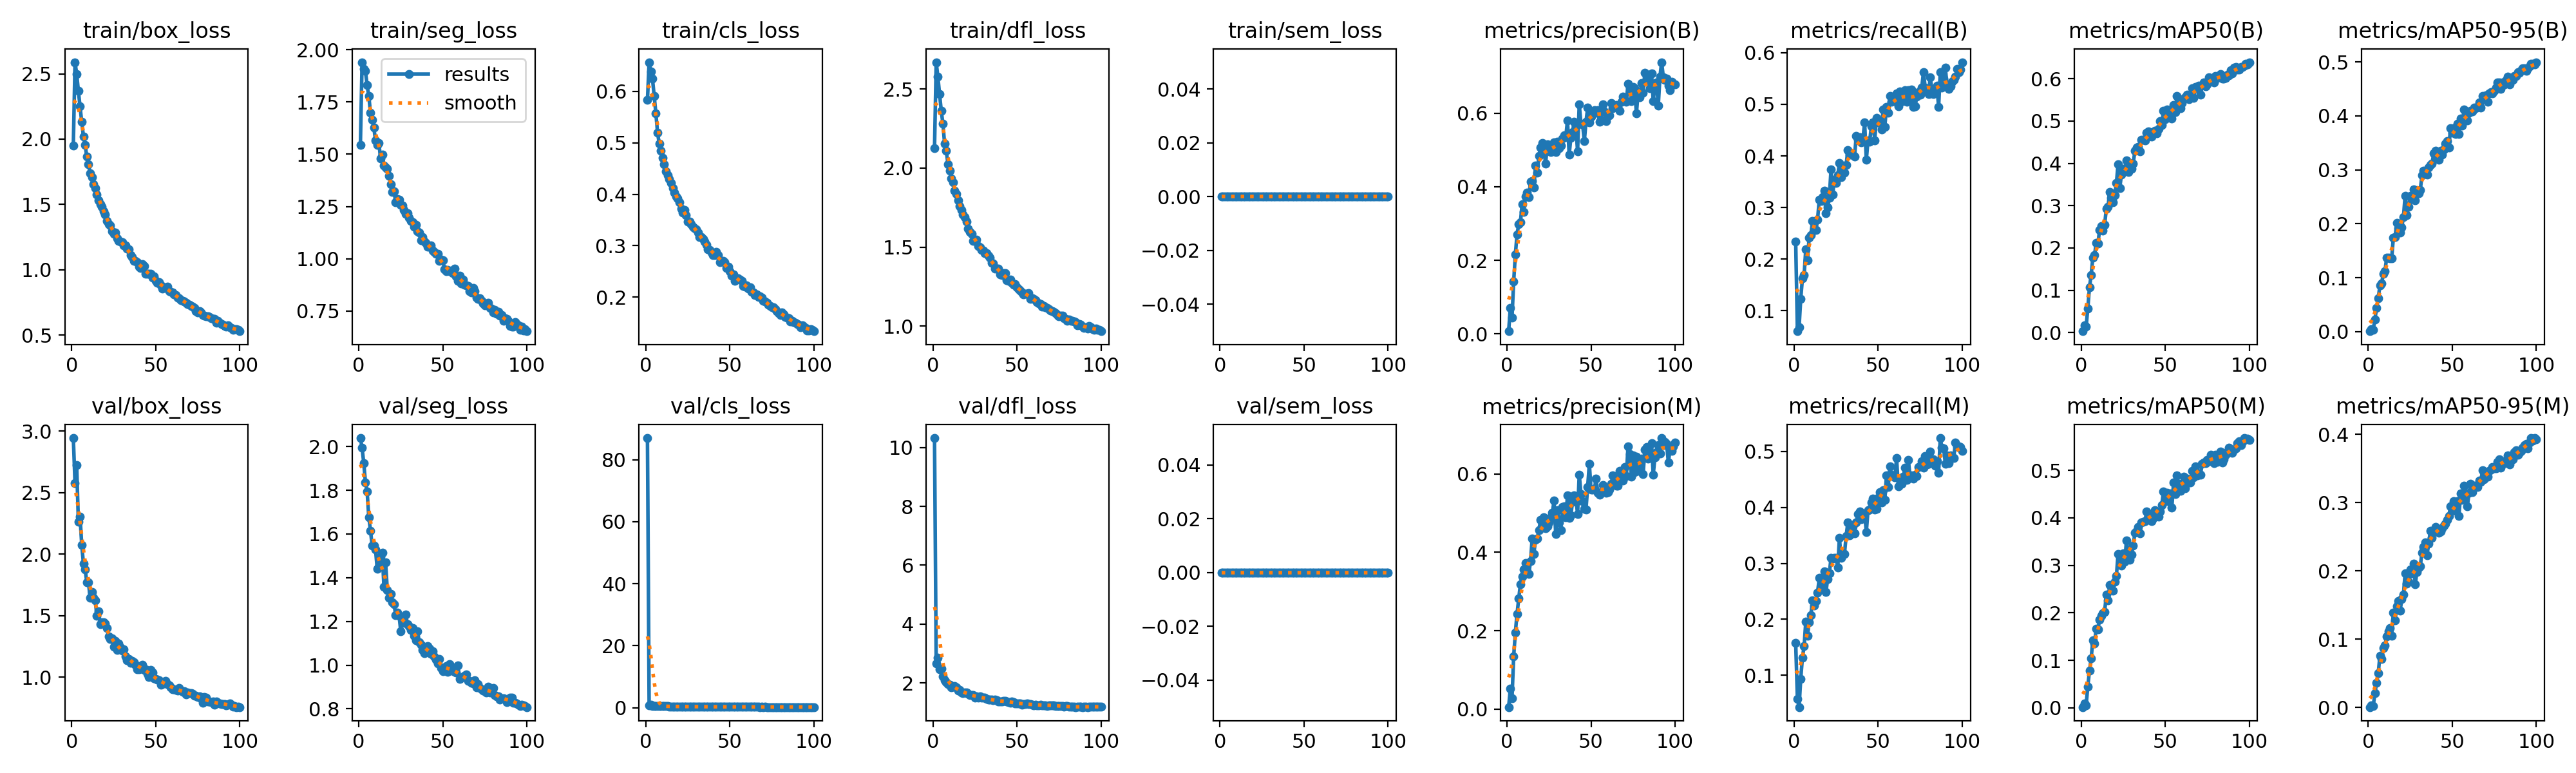

The file beside this chart, header and first rows:
epoch, time, train/box_loss, train/seg_loss, train/cls_loss, train/dfl_loss, train/sem_loss, metrics/precision(B), metrics/recall(B), metrics/mAP50(B), metrics/mAP50-95(B), metrics/precision(M), metrics/recall(M), metrics/mAP50(M), metrics/mAP50-95(M), val/box_loss, val/seg_loss, val/cls_loss, val/dfl_loss, val/sem_loss, lr/pg0, lr/pg1, lr/pg2
1, 244.3, 1.951, 1.544, 0.5835, 2.126, 0, 0.00744, 0.2343, 0.00333, 0.00093, 0.00516, 0.1578, 0.00161, 0.00043, 2.943, 2.039, 86.96, 10.32, 0, 0.0006653, 0.0006653, 0.0006653
2, 486.2, 2.589, 1.94, 0.6566, 2.671, 0, 0.07038, 0.06042, 0.01771, 0.00473, 0.05184, 0.05795, 0.00991, 0.00294, 2.575, 1.994, 0.7171, 2.663, 0, 0.001319, 0.001319, 0.001319
3, 696.1, 2.499, 1.909, 0.6385, 2.578, 0, 0.04447, 0.06782, 0.01388, 0.00368, 0.0283, 0.04316, 0.00572, 0.0016, 2.721, 1.925, 0.884, 2.867, 0, 0.001959, 0.001959, 0.001959
4, 895.8, 2.368, 1.898, 0.6242, 2.47, 0, 0.1433, 0.1233, 0.05753, 0.02277, 0.135, 0.09371, 0.04504, 0.02042, 2.26, 1.837, 0.6161, 2.455, 0, 0.001941, 0.001941, 0.001941
5, 1089, 2.249, 1.83, 0.591, 2.363, 0, 0.2166, 0.1628, 0.1072, 0.04362, 0.1958, 0.1319, 0.07822, 0.03589, 2.305, 1.795, 0.5951, 2.484, 0, 0.001921, 0.001921, 0.001921
6, 1281, 2.131, 1.778, 0.5578, 2.281, 0, 0.2705, 0.1689, 0.1367, 0.06174, 0.2429, 0.1517, 0.1046, 0.04971, 2.074, 1.676, 0.5358, 2.219, 0, 0.001901, 0.001901, 0.001901
7, 1469, 2.021, 1.699, 0.5197, 2.154, 0, 0.2986, 0.2195, 0.1773, 0.08587, 0.2817, 0.1961, 0.1428, 0.07587, 1.924, 1.616, 0.5053, 2.091, 0, 0.001881, 0.001881, 0.001881
8, 1660, 1.954, 1.665, 0.4985, 2.109, 0, 0.303, 0.1985, 0.183, 0.08968, 0.3184, 0.1702, 0.136, 0.07129, 1.877, 1.546, 0.501, 2.037, 0, 0.001861, 0.001861, 0.001861
9, 1850, 1.869, 1.626, 0.484, 2.024, 0, 0.3521, 0.2417, 0.2126, 0.1071, 0.3378, 0.1948, 0.167, 0.08693, 1.773, 1.546, 0.4657, 1.969, 0, 0.001842, 0.001842, 0.001842
10, 2041, 1.807, 1.567, 0.4707, 1.983, 0, 0.3312, 0.2466, 0.2099, 0.1119, 0.3554, 0.2072, 0.1656, 0.09044, 1.77, 1.528, 0.4705, 1.942, 0, 0.001822, 0.001822, 0.001822
11, 2238, 1.74, 1.544, 0.4589, 1.934, 0, 0.3741, 0.2741, 0.2422, 0.1373, 0.3732, 0.2343, 0.186, 0.1042, 1.643, 1.441, 0.437, 1.857, 0, 0.001802, 0.001802, 0.001802
12, 2437, 1.709, 1.553, 0.4446, 1.909, 0, 0.3834, 0.2713, 0.2516, 0.1371, 0.3514, 0.2244, 0.1935, 0.1119, 1.694, 1.45, 0.454, 1.882, 0, 0.001782, 0.001782, 0.001782
13, 2633, 1.655, 1.479, 0.4376, 1.856, 0, 0.3715, 0.2565, 0.2412, 0.1364, 0.3454, 0.2331, 0.1986, 0.1162, 1.643, 1.496, 0.4407, 1.885, 0, 0.001762, 0.001762, 0.001762
14, 2826, 1.624, 1.497, 0.4297, 1.836, 0, 0.4144, 0.2762, 0.2542, 0.1364, 0.3768, 0.2478, 0.2016, 0.1052, 1.622, 1.513, 0.4335, 1.847, 0, 0.001743, 0.001743, 0.001743
15, 3015, 1.576, 1.445, 0.4223, 1.795, 0, 0.4158, 0.3157, 0.2926, 0.1746, 0.4346, 0.2737, 0.2391, 0.1393, 1.499, 1.359, 0.3983, 1.733, 0, 0.001723, 0.001723, 0.001723
16, 3206, 1.531, 1.438, 0.4119, 1.758, 0, 0.3975, 0.3123, 0.2968, 0.1757, 0.3959, 0.2589, 0.2267, 0.1277, 1.532, 1.469, 0.4244, 1.763, 0, 0.001703, 0.001703, 0.001703
17, 3395, 1.501, 1.43, 0.4032, 1.735, 0, 0.4573, 0.3206, 0.3325, 0.2012, 0.4324, 0.2639, 0.2583, 0.1485, 1.429, 1.344, 0.3947, 1.676, 0, 0.001683, 0.001683, 0.001683
18, 3582, 1.482, 1.396, 0.3957, 1.706, 0, 0.4387, 0.3329, 0.3185, 0.1923, 0.4353, 0.2861, 0.257, 0.156, 1.447, 1.308, 0.4011, 1.662, 0, 0.001663, 0.001663, 0.001663
19, 3774, 1.446, 1.357, 0.3922, 1.691, 0, 0.4831, 0.2885, 0.3083, 0.1844, 0.4564, 0.2491, 0.2459, 0.1414, 1.444, 1.325, 0.3946, 1.671, 0, 0.001644, 0.001644, 0.001644
20, 3961, 1.422, 1.32, 0.3845, 1.661, 0, 0.507, 0.3005, 0.3241, 0.1938, 0.4823, 0.2725, 0.2656, 0.1583, 1.433, 1.286, 0.377, 1.688, 0, 0.001624, 0.001624, 0.001624
21, 4153, 1.374, 1.323, 0.3715, 1.618, 0, 0.5194, 0.3194, 0.3531, 0.2129, 0.465, 0.2824, 0.2772, 0.1656, 1.401, 1.279, 0.3764, 1.641, 0, 0.001604, 0.001604, 0.001604
22, 4345, 1.351, 1.271, 0.3639, 1.597, 0, 0.4996, 0.3736, 0.3982, 0.2524, 0.4893, 0.3095, 0.3241, 0.1967, 1.331, 1.23, 0.36, 1.582, 0, 0.001584, 0.001584, 0.001584
23, 4537, 1.341, 1.286, 0.3691, 1.586, 0, 0.4632, 0.3255, 0.3418, 0.2162, 0.4621, 0.3083, 0.3042, 0.1811, 1.312, 1.24, 0.3791, 1.591, 0, 0.001564, 0.001564, 0.001564
24, 4726, 1.293, 1.284, 0.3589, 1.541, 0, 0.5148, 0.3539, 0.3728, 0.232, 0.4661, 0.3095, 0.2996, 0.1839, 1.312, 1.227, 0.3644, 1.583, 0, 0.001545, 0.001545, 0.001545
25, 4915, 1.275, 1.257, 0.3465, 1.537, 0, 0.5003, 0.3477, 0.3872, 0.2515, 0.4762, 0.3095, 0.3249, 0.2023, 1.248, 1.156, 0.3468, 1.512, 0, 0.001525, 0.001525, 0.001525
26, 5109, 1.284, 1.254, 0.3465, 1.546, 0, 0.4951, 0.3625, 0.3834, 0.2457, 0.4896, 0.2922, 0.3075, 0.1961, 1.292, 1.218, 0.3505, 1.547, 0, 0.001505, 0.001505, 0.001505
27, 5297, 1.24, 1.234, 0.3424, 1.507, 0, 0.5062, 0.3859, 0.4068, 0.2641, 0.5004, 0.3453, 0.3529, 0.2102, 1.219, 1.192, 0.3389, 1.498, 0, 0.001485, 0.001485, 0.001485
28, 5491, 1.222, 1.215, 0.337, 1.498, 0, 0.5204, 0.3588, 0.3796, 0.2438, 0.5312, 0.3095, 0.324, 0.1808, 1.273, 1.231, 0.3462, 1.544, 0, 0.001465, 0.001465, 0.001465
29, 5678, 1.215, 1.217, 0.3345, 1.484, 0, 0.4938, 0.3711, 0.4009, 0.262, 0.4473, 0.3169, 0.3113, 0.198, 1.239, 1.187, 0.3479, 1.503, 0, 0.001446, 0.001446, 0.001446
30, 5874, 1.208, 1.195, 0.3317, 1.478, 0, 0.5229, 0.3676, 0.3871, 0.2564, 0.5072, 0.3169, 0.323, 0.2051, 1.216, 1.178, 0.3404, 1.503, 0, 0.001426, 0.001426, 0.001426
31, 6060, 1.184, 1.179, 0.3251, 1.461, 0, 0.5049, 0.3822, 0.3994, 0.2621, 0.4755, 0.3489, 0.3416, 0.2065, 1.225, 1.16, 0.3294, 1.503, 0, 0.001406, 0.001406, 0.001406
32, 6251, 1.185, 1.176, 0.3172, 1.461, 0, 0.5114, 0.4118, 0.4296, 0.29, 0.456, 0.373, 0.3683, 0.227, 1.169, 1.168, 0.3289, 1.458, 0, 0.001386, 0.001386, 0.001386
33, 6442, 1.161, 1.153, 0.3162, 1.444, 0, 0.5308, 0.4032, 0.4374, 0.2982, 0.5151, 0.3502, 0.3727, 0.2349, 1.138, 1.135, 0.3161, 1.439, 0, 0.001366, 0.001366, 0.001366
34, 6636, 1.158, 1.161, 0.3134, 1.434, 0, 0.5401, 0.4032, 0.4393, 0.2962, 0.5173, 0.3588, 0.3805, 0.242, 1.149, 1.113, 0.3221, 1.437, 0, 0.001347, 0.001347, 0.001347
35, 6830, 1.109, 1.131, 0.3081, 1.401, 0, 0.5351, 0.4031, 0.4281, 0.2916, 0.4893, 0.3662, 0.3672, 0.223, 1.118, 1.156, 0.3196, 1.428, 0, 0.001327, 0.001327, 0.001327
36, 7027, 1.099, 1.124, 0.3023, 1.397, 0, 0.5808, 0.3983, 0.456, 0.3049, 0.5443, 0.3539, 0.3898, 0.2397, 1.133, 1.106, 0.3099, 1.405, 0, 0.001307, 0.001307, 0.001307
37, 7225, 1.069, 1.089, 0.2933, 1.362, 0, 0.4879, 0.439, 0.455, 0.3093, 0.487, 0.3736, 0.3917, 0.2586, 1.122, 1.093, 0.3072, 1.428, 0, 0.001287, 0.001287, 0.001287
38, 7422, 1.069, 1.104, 0.2913, 1.362, 0, 0.5325, 0.4316, 0.4537, 0.3119, 0.494, 0.3884, 0.3927, 0.2479, 1.099, 1.069, 0.3061, 1.407, 0, 0.001267, 0.001267, 0.001267
39, 7613, 1.058, 1.083, 0.2872, 1.363, 0, 0.549, 0.4365, 0.4723, 0.331, 0.5293, 0.3933, 0.4133, 0.2588, 1.064, 1.054, 0.2999, 1.375, 0, 0.001248, 0.001248, 0.001248
40, 7800, 1.022, 1.077, 0.2816, 1.325, 0, 0.5764, 0.4266, 0.4754, 0.3355, 0.5444, 0.3785, 0.4081, 0.2645, 1.066, 1.07, 0.289, 1.38, 0, 0.001228, 0.001228, 0.001228
41, 7985, 1.012, 1.058, 0.2815, 1.323, 0, 0.564, 0.4328, 0.4649, 0.3238, 0.5377, 0.3835, 0.3993, 0.2583, 1.09, 1.087, 0.3057, 1.381, 0, 0.001208, 0.001208, 0.001208
42, 8172, 1.044, 1.061, 0.2885, 1.336, 0, 0.4964, 0.4649, 0.4628, 0.3192, 0.4976, 0.3896, 0.3936, 0.2556, 1.098, 1.074, 0.3022, 1.401, 0, 0.001188, 0.001188, 0.001188
43, 8363, 1.027, 1.064, 0.2812, 1.333, 0, 0.6242, 0.3921, 0.4737, 0.3354, 0.5984, 0.3564, 0.3994, 0.2576, 1.058, 1.051, 0.2769, 1.386, 0, 0.001168, 0.001168, 0.001168
44, 8554, 0.9701, 1.039, 0.2683, 1.29, 0, 0.5713, 0.4303, 0.4771, 0.3285, 0.5488, 0.3946, 0.4167, 0.2626, 1.065, 1.064, 0.2893, 1.375, 0, 0.001149, 0.001149, 0.001149
45, 8744, 0.9691, 1.032, 0.2692, 1.287, 0, 0.5706, 0.4276, 0.4713, 0.3374, 0.5301, 0.3958, 0.4096, 0.2662, 1.026, 1.04, 0.2863, 1.351, 0, 0.001129, 0.001129, 0.001129
46, 8940, 0.9684, 1.024, 0.2711, 1.294, 0, 0.5235, 0.4575, 0.4814, 0.348, 0.5102, 0.4094, 0.4029, 0.2688, 1.001, 1.024, 0.2833, 1.327, 0, 0.001109, 0.001109, 0.001109
47, 9130, 0.9663, 1.023, 0.2686, 1.274, 0, 0.5761, 0.4649, 0.5004, 0.3535, 0.5089, 0.4155, 0.4138, 0.2752, 1.056, 1.007, 0.2757, 1.368, 0, 0.001089, 0.001089, 0.001089
48, 9317, 0.9381, 0.9886, 0.2566, 1.263, 0, 0.6143, 0.4301, 0.49, 0.3416, 0.5663, 0.396, 0.4269, 0.28, 1.037, 1.028, 0.2829, 1.358, 0, 0.001069, 0.001069, 0.001069
49, 9505, 0.9478, 0.9975, 0.2594, 1.264, 0, 0.5752, 0.4735, 0.5238, 0.377, 0.6255, 0.397, 0.4551, 0.2947, 0.9876, 0.9876, 0.2667, 1.305, 0, 0.00105, 0.00105, 0.00105
50, 9702, 0.9121, 0.9924, 0.2507, 1.247, 0, 0.5907, 0.4661, 0.504, 0.3686, 0.5596, 0.4168, 0.435, 0.2908, 0.9865, 0.9718, 0.2644, 1.315, 0, 0.00103, 0.00103, 0.00103
51, 9890, 0.8997, 0.9509, 0.2423, 1.232, 0, 0.6004, 0.4636, 0.5264, 0.3775, 0.5602, 0.4279, 0.4526, 0.3019, 0.9787, 0.9796, 0.2606, 1.307, 0, 0.00101, 0.00101, 0.00101
52, 10080, 0.9023, 0.9396, 0.2444, 1.225, 0, 0.6084, 0.4513, 0.5087, 0.3663, 0.5608, 0.4094, 0.4357, 0.2882, 0.9738, 0.9966, 0.2635, 1.299, 0, 0.0009902, 0.0009902, 0.0009902
53, 10276, 0.8776, 0.9464, 0.2323, 1.212, 0, 0.6016, 0.4895, 0.5242, 0.3858, 0.5876, 0.4303, 0.4506, 0.3023, 0.9386, 0.9681, 0.2572, 1.269, 0, 0.0009704, 0.0009704, 0.0009704
54, 10464, 0.8572, 0.94, 0.2365, 1.199, 0, 0.6079, 0.4568, 0.5051, 0.3667, 0.5519, 0.413, 0.4221, 0.2806, 0.957, 1.004, 0.2647, 1.289, 0, 0.0009506, 0.0009506, 0.0009506
55, 10654, 0.8652, 0.9438, 0.2363, 1.205, 0, 0.5771, 0.4947, 0.5379, 0.3946, 0.5464, 0.4575, 0.4737, 0.3133, 0.9492, 0.9745, 0.252, 1.275, 0, 0.0009308, 0.0009308, 0.0009308
56, 10843, 0.8613, 0.9324, 0.234, 1.204, 0, 0.5824, 0.4834, 0.5203, 0.3817, 0.5525, 0.4365, 0.4501, 0.3042, 0.9688, 0.9898, 0.2669, 1.303, 0, 0.000911, 0.000911, 0.000911
57, 11036, 0.8696, 0.9526, 0.2323, 1.207, 0, 0.6233, 0.5167, 0.5594, 0.412, 0.5708, 0.4735, 0.4888, 0.3251, 0.9418, 0.9685, 0.2402, 1.292, 0, 0.0008912, 0.0008912, 0.0008912
58, 11225, 0.8339, 0.9173, 0.2214, 1.172, 0, 0.6046, 0.5056, 0.5445, 0.3982, 0.5617, 0.4582, 0.4713, 0.3122, 0.9338, 0.9658, 0.2462, 1.272, 0, 0.0008714, 0.0008714, 0.0008714
59, 11418, 0.8302, 0.8959, 0.2201, 1.175, 0, 0.5782, 0.507, 0.5295, 0.3921, 0.5516, 0.4562, 0.457, 0.2947, 0.919, 0.9973, 0.2537, 1.268, 0, 0.0008516, 0.0008516, 0.0008516
60, 11606, 0.8241, 0.9186, 0.2235, 1.17, 0, 0.598, 0.5068, 0.5429, 0.4059, 0.5538, 0.4538, 0.4713, 0.314, 0.9023, 0.9375, 0.2494, 1.245, 0, 0.0008318, 0.0008318, 0.0008318
... 40 more rows
